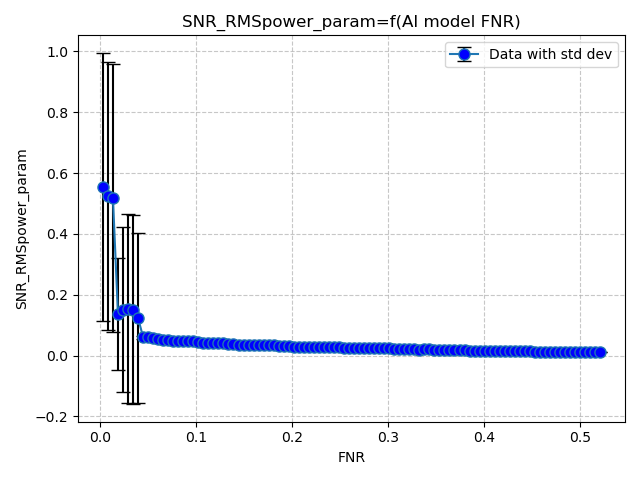

The table this chart was drawn from, first rows:
FNR, SNR_RMSpower_param
0.003148, 0.5547
0.008377, 0.525
0.01361, 0.518
0.01884, 0.1363
0.02407, 0.151
0.02929, 0.1547
0.03452, 0.1507
0.03975, 0.1237
0.04498, 0.06095
0.05021, 0.05947
0.05544, 0.05725
0.06067, 0.05407
0.0659, 0.05183
0.07113, 0.04961
0.07636, 0.04889
0.08159, 0.0492
0.08682, 0.04919
0.09205, 0.04829
0.09728, 0.04829
0.1025, 0.04338
0.1077, 0.04185
0.113, 0.04136
0.1182, 0.04137
0.1234, 0.04096
0.1287, 0.04013
0.1339, 0.03966
0.1391, 0.03767
0.1443, 0.0361
0.1496, 0.03556
0.1548, 0.0346
0.16, 0.0346
0.1653, 0.0346
0.1705, 0.03468
0.1757, 0.03463
0.1809, 0.03355
0.1862, 0.0329
0.1914, 0.03094
0.1966, 0.03034
0.2019, 0.02929
0.2071, 0.02912
0.2123, 0.02897
0.2176, 0.02898
0.2228, 0.02886
0.228, 0.02878
0.2332, 0.02901
0.2385, 0.0289
0.2437, 0.02905
0.2489, 0.0269
0.2542, 0.02513
0.2594, 0.0248
0.2646, 0.02426
0.2698, 0.02446
0.2751, 0.02443
0.2803, 0.02394
0.2855, 0.02356
0.2908, 0.02422
0.296, 0.02403
0.3012, 0.02403
0.3065, 0.02319
0.3117, 0.02132
... 40 more rows
